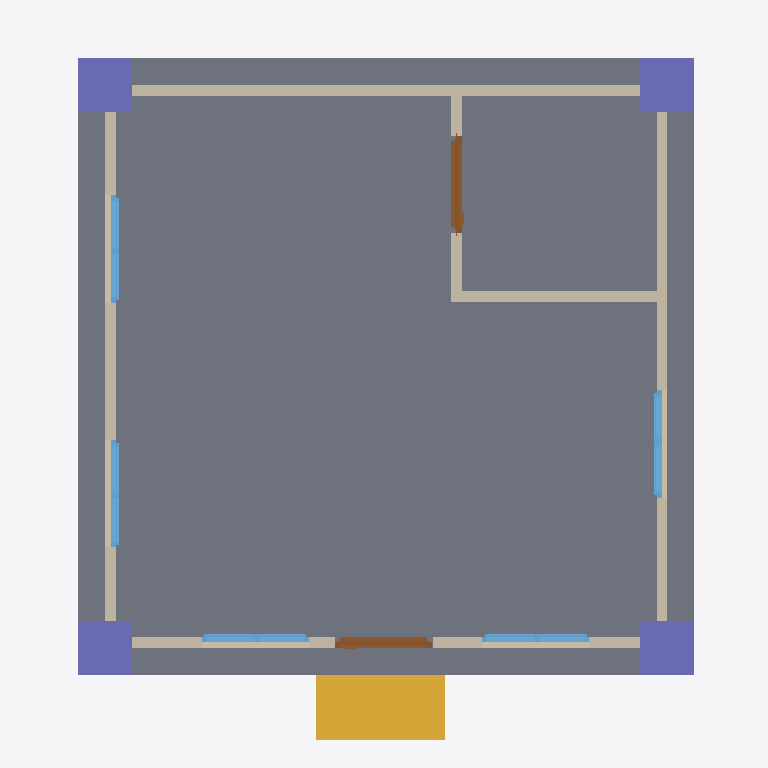
Plan cut of the same IFC building model at storey 'My Storey' (level 0.00 m, cut at 1.40 m), seen from above with north up, elements coloured by IFC class: 6 walls (beige), 5 windows (light blue), 4 columns (violet), 2 doors (brown), 1 slab (grey), 1 stair flight (yellow). Cut surfaces are drawn darker.
Extent 6.4 m × 6.6 m × 3.4 m (x, y, z). Storeys (2): My Storey at 0.00 m; roof at 0.00 m. Elements (21): 6 IfcWall, 6 IfcWindow, 4 IfcColumn, 2 IfcDoor, 2 IfcSlab, 1 IfcStairFlight.

HEADER;
FILE_DESCRIPTION(('ViewDefinition[DesignTransferView]'),'2;1');
FILE_NAME('s07.ifc','2026-10-23T12:22:41+08:00',(''),(''),'IfcOpenShell 0.8.5-post1','Bonsai 0.8.5-post1','Nobody');
FILE_SCHEMA(('IFC4'));
ENDSEC;
DATA;
#1=IFCPROJECT('04hJ3Mqtb13RloFVDAIk9t',$,'My Project',$,$,$,$,(#10,#22),#5);
#27=IFCSITE('2veR60WMTEteqllERixrNN',$,'My Site',$,$,#50,$,$,$,$,$,$,$,$);
#33=IFCBUILDING('1OO2eIHP59ww3m2k$a97GI',$,'My Building',$,$,#56,$,$,$,$,$,$);
#39=IFCBUILDINGSTOREY('24wmnz69r0jhOzK5Unw1kB',$,'My Storey',$,$,#62,$,$,$,$);
#4196=IFCBUILDINGSTOREY('0XxI5eiWD7wvZaJ$izdUiE',$,'roof',$,$,#7558,$,$,$,$);
#4617=IFCSLAB('1wFBnhNHb6T9O0iuFu10g2',$,'Slab',$,$,#5250,#4631,$,$);
#4493=IFCSTAIRFLIGHT('3AXlU8riv2WuKhRcZ55oom',$,'StairFlight',$,$,#5255,#4502,$,2,1,0.10215829312801361,0.25,.STRAIGHT.);
#1375=IFCWALL('3IlQ0cl3XDcOPKlwVhKtSi',$,'Wall',$,$,#1386,#1381,$,$);
#1348=IFCWALL('0RnCjCGzfBoR6VDeE3P7TK',$,'Wall',$,$,#1611,#1356,$,$);
#1400=IFCWALL('2h7qTHjEn50BWS9lw_1pp9',$,'Wall',$,$,#5912,#1406,$,$);
#1425=IFCWALL('1zjVnclhz2xBS80P_2zfZu',$,'Wall',$,$,#1579,#1431,$,$);
#2914=IFCCOLUMN('1st0_MuY1FZAFuwqck99ea',$,'Column',$,$,#2922,#2926,$,$);
#2937=IFCCOLUMN('2cILse0D52XvQiIto4RTM4',$,'Column',$,$,#2944,#2948,$,$);
#2959=IFCCOLUMN('3EmeNHQDbEI901gqyPuXlk',$,'Column',$,$,#2966,#2970,$,$);
#2981=IFCCOLUMN('3Y7U5zIe9B_AJVGI5xvtWn',$,'Column',$,$,#2988,#2992,$,$);
#5605=IFCWALL('2voG6ijzj69xgpucfP8EXm',$,'Wall',$,$,#7568,#5611,$,$);
#5580=IFCWALL('0qkWbr7AP0w82ECDetff5N',$,'Wall',$,$,#7573,#5586,$,$);
#7452=IFCDOOR('2FvY6J$t1BL8VmOejcQmN$',$,'Door',$,$,#7521,#7461,$,2.0,0.8999999761581421,$,$,$);
#7279=IFCDOOR('3Ig75n6_L8R9Wy8$ltZeId',$,'Door',$,$,#7343,#7288,$,2.0,0.8999999761581421,$,$,$);
#3850=IFCWINDOW('1d20Np8hz8fB6TkXB0IotQ',$,'Window',$,$,#6739,#3858,$,0.8999999761581421,0.9925953149795532,$,.DOUBLE_PANEL_VERTICAL.,$);
#4080=IFCWINDOW('2TSMJAFQ111uVQEHidOjdW',$,'Window',$,$,#6709,#4088,$,0.8999999761581421,0.9925953149795532,$,.DOUBLE_PANEL_VERTICAL.,$);
#3736=IFCWINDOW('0auVYEXQ97KxHVGMZ5fM5h',$,'Window',$,$,#6724,#3745,$,0.8999999761581421,0.9925953149795532,$,$,$);
#3801=IFCWINDOW('2kSIuBcDT7yO5x4Z1P6GW7',$,'Window',$,$,#6694,#3809,$,0.8999999761581421,0.9925953149795532,$,.DOUBLE_PANEL_VERTICAL.,$);
#6498=IFCWINDOW('1FlbtTwDb5UQjoCXG8LnHe',$,'Window',$,$,#6754,#6506,$,0.8999999761581421,0.9925953149795532,$,.DOUBLE_PANEL_VERTICAL.,$);
ENDSEC;
